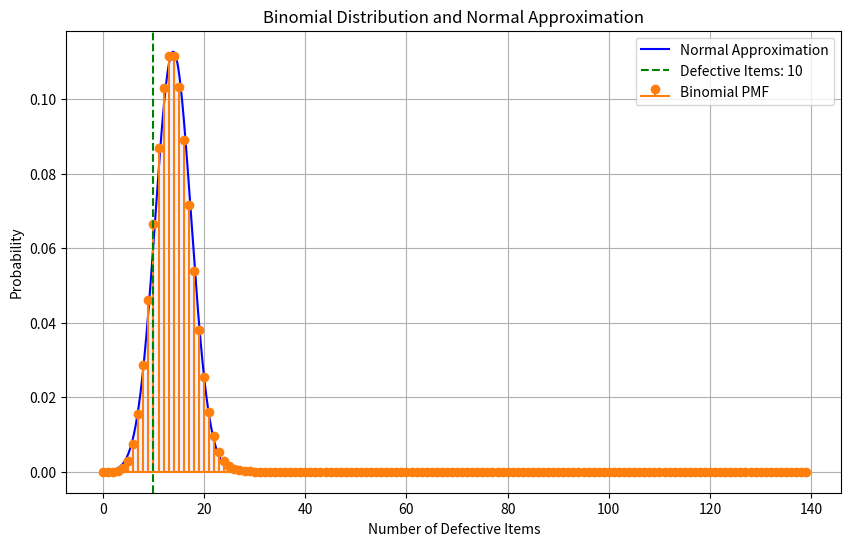
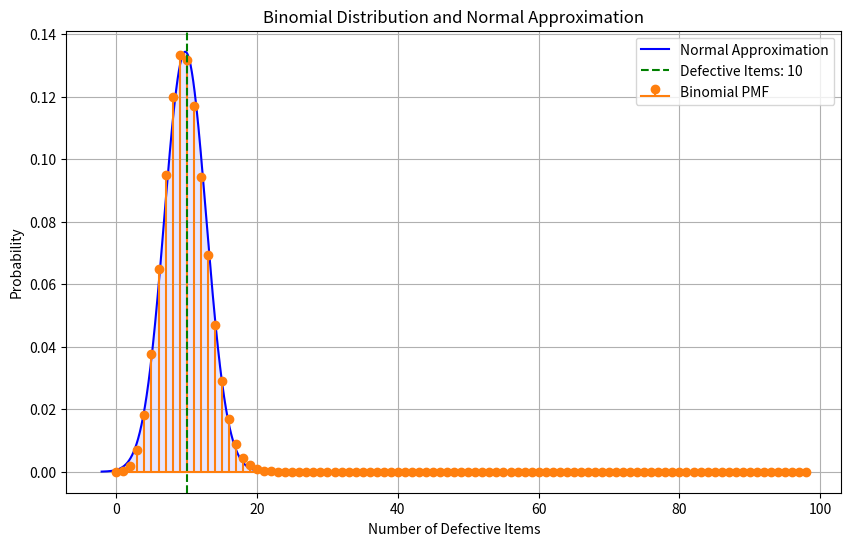

Generate these figures, in order, with matplotlib:
import numpy as np
import scipy.stats as stats
import matplotlib.pyplot as plt


def binomial_test(sample_size, defective_items, defective_rate, confidence_level):
    """
    使用二项分布进行假设检验，并绘制正态分布图

    :param sample_size: 样本大小
    :param defective_items: 次品数量
    :param defective_rate: 标定次品率
    :param confidence_level: 置信区间
    :return: 是否接受零配件
    """
    # 计算假设次品率下的显著性水平
    alpha = 1 - confidence_level

    # 使用 binomial_test 进行检验，计算拒绝零假设的 p 值
    result = stats.binomtest(defective_items, sample_size, defective_rate, alternative='greater')

    # 计算二项分布的均值和标准差
    mu = sample_size * defective_rate
    sigma = np.sqrt(sample_size * defective_rate * (1 - defective_rate))

    # 设置绘图范围
    x = np.linspace(mu - 4 * sigma, mu + 4 * sigma, 1000)

    # 计算正态分布的 概率密度函数
    normal_pdf = stats.norm.pdf(x, mu, sigma)

    # 绘制正态分布图
    plt.figure(figsize=(10, 6))
    plt.plot(x, normal_pdf, label='Normal Approximation', color='blue')
    plt.fill_between(x, normal_pdf, alpha = 1 - confidence_level, color='blue')

    # 绘制二项分布的概率质量函数
    binom_pmf = stats.binom.pmf(range(sample_size + 1), sample_size, defective_rate)
    plt.stem(range(sample_size + 1), binom_pmf, basefmt='C1-', linefmt='C1-', markerfmt='C1o', label='Binomial PMF')

    # 标记样本中的次品数量
    plt.axvline(defective_items, color='green', linestyle='--', label=f'Defective Items: {defective_items}')

    plt.title('Binomial Distribution and Normal Approximation')
    plt.xlabel('Number of Defective Items')
    plt.ylabel('Probability')
    plt.legend()
    plt.grid(True)
    plt.show()

    # 如果 p 值小于显著性水平就拒绝原假设
    if result.pvalue < alpha:
        return f'拒收零配件(p-value:{result.pvalue:.5f})'
    else:
        return f'接收零配件(p-value:{result.pvalue:.5f})'


def calculate_min_sample_size(defective_rate, confidence_level, error_margin):
    """
    计算最小样本量
    :param defective_rate:标称次品率
    :param confidence_level: 置信区间
    :param error_margin: 允许的误差范围
    :return: 最小样本量
    """
    z_score = stats.norm.ppf(1 - (1 - confidence_level) / 2)
    print('z_score=', z_score)
    sample_size = (z_score ** 2 * defective_rate * (1 - defective_rate) / (error_margin ** 2))
    return int(np.ceil(sample_size))


def detection_cost(n, c):
    return n * c


# 设定各项初始值：
defective_rate = 0.10
confidence_level_95 = 0.95
confidence_level_90 = 0.90
error_margin = 0.05

sample_size_95 = calculate_min_sample_size(defective_rate, confidence_level_95, error_margin)
sample_size_90 = calculate_min_sample_size(defective_rate, confidence_level_90, error_margin)

print(f'95% 置信水平下的最小样本量：{sample_size_95}')
print(f'90% 置信水平下的最小样本量：{sample_size_90}')

detected_defective_items = 10  # 假设我们抽到的样本中有10个次品
cost1 = detection_cost(sample_size_90, 2.583)  # 这里取图一零配件检测成本的均值=2.583
cost2 = detection_cost(sample_size_95, 2.583)
# 对两种置信水平进行二项分布假设检验
result_95 = binomial_test(sample_size_95, detected_defective_items, defective_rate, confidence_level_95)
result_90 = binomial_test(sample_size_90, detected_defective_items, defective_rate, confidence_level_90)
print('90%信度下的最低成本为：', cost1)
print('95%信度下的最低成本为：', cost2)
